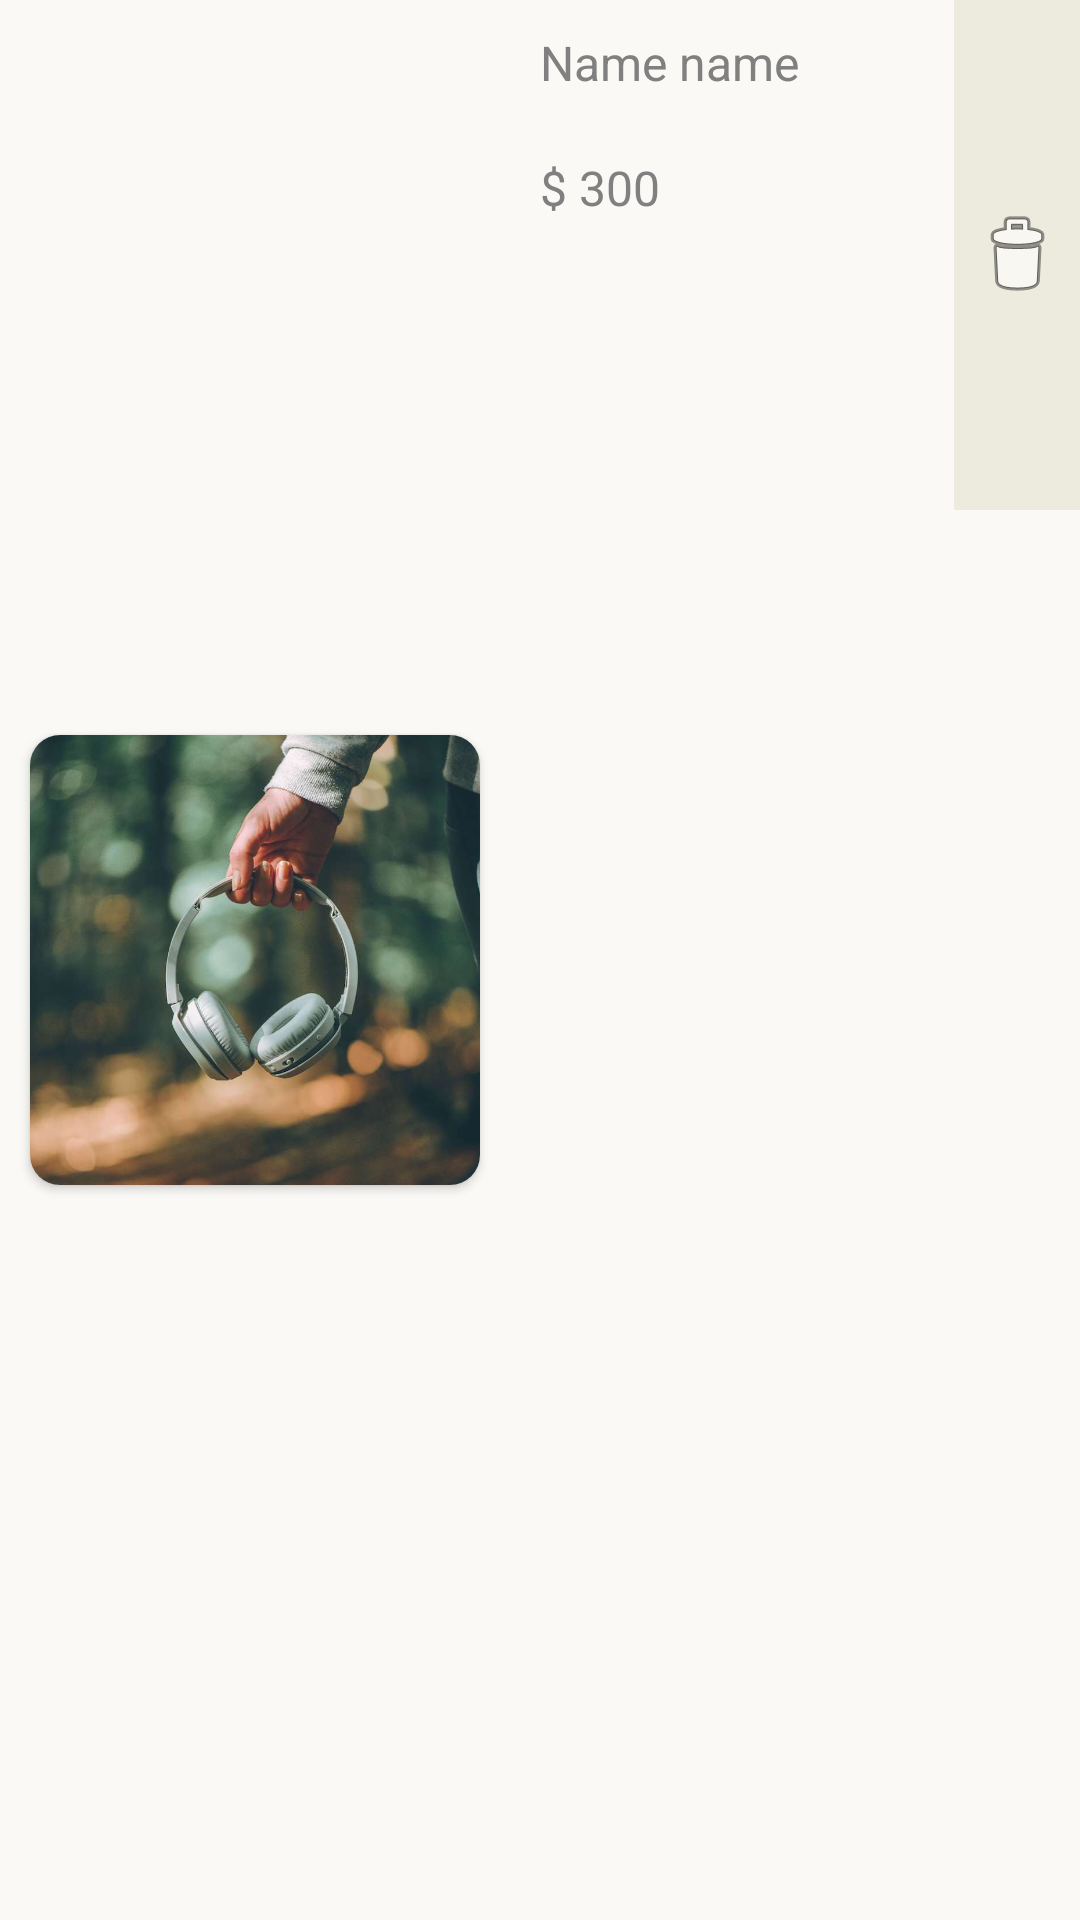

Here is an Android app screen rendered from its layout file. Give the layout XML and the strings, colors and styles it references.
<!-- AndroidManifest.xml: application theme Theme.Shopping.NoActionBar -->
<!-- res/layout/cart_item_row.xml -->
<?xml version="1.0" encoding="utf-8"?>
<RelativeLayout xmlns:android="http://schemas.android.com/apk/res/android"
    xmlns:app="http://schemas.android.com/apk/res-auto"
    android:layout_width="match_parent"
    android:layout_height="wrap_content"
    android:layout_marginTop="10dp"
    android:background="@color/bg">

    <androidx.cardview.widget.CardView
        android:id="@+id/im_card"
        android:layout_width="150dp"
        android:layout_height="150dp"
        android:layout_alignParentStart="true"
        android:layout_centerVertical="true"
        android:layout_margin="10dp"
        app:cardCornerRadius="10dp">

        <ImageView
            android:id="@+id/cartImageView"
            android:layout_width="150dp"
            android:layout_height="150dp"
            android:scaleType="centerCrop"
            android:src="@drawable/headphone" />
    </androidx.cardview.widget.CardView>

    <TextView
        android:id="@+id/titleTextView"
        android:layout_width="match_parent"
        android:layout_height="wrap_content"
        android:layout_margin="10dp"
        style="@style/SecondaryText"
        android:layout_toLeftOf="@id/removeCartButton"
        android:layout_toRightOf="@id/im_card"
        android:maxLines="2"
        android:text="Name name " />

    <TextView
        android:id="@+id/priceTextView"
        android:layout_width="match_parent"
        android:layout_height="wrap_content"
        android:layout_below="@id/titleTextView"
        android:layout_margin="10dp"
        style="@style/SecondaryText"
        android:layout_toLeftOf="@id/removeCartButton"
        android:layout_toRightOf="@id/im_card"
        android:maxLines="1"
        android:text="$ 300 " />

    <ImageButton
        android:id="@+id/removeCartButton"
        android:layout_width="wrap_content"
        android:layout_height="170dp"
        android:layout_alignParentTop="true"
        android:layout_alignParentEnd="true"
        android:layout_centerVertical="true"
        android:padding="5dp"
        android:background="#EDEADE"
        android:src="@android:drawable/ic_menu_delete"
        android:text="Remove From Cart"
        android:textAlignment="center"
        android:textAllCaps="false" />

</RelativeLayout>
<!-- resources referenced by this layout -->
<resources>
  <color name="bg">#FAF9F6</color>
  <!-- drawable headphone: jpeg bitmap (drawable, 51526 bytes) -->
  <style name="SecondaryText">
          <item name="android:textSize">16sp</item>
          <item name="android:textColor">#808080</item>
          <item name="android:fontFamily">sans-serif</item>
      </style>
  <style name="Theme.Shopping.NoActionBar">
          <item name="windowActionBar">true</item>
          <item name="windowNoTitle">true</item>
      </style>
</resources>
